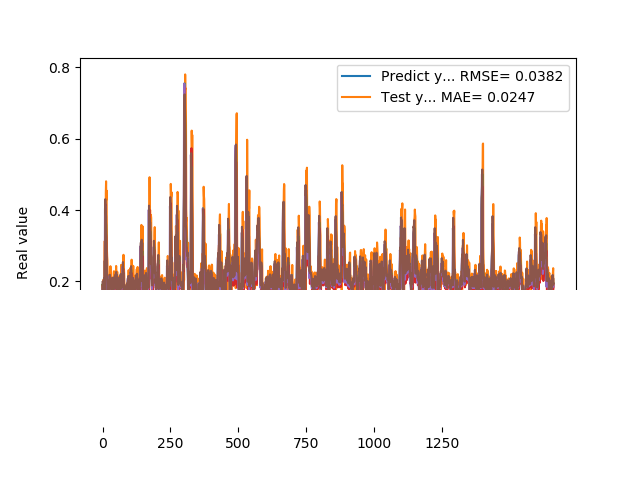

The file beside this chart, header and first rows:
1.769561022520000082e-01, 1.983813204355896476e-01
1.810430586339999981e-01, 1.742835350607369604e-01
1.955727785830000398e-01, 1.878833759499181633e-01
1.954265981910000005e-01, 2.005593470226904595e-01
2.004670947789999880e-01, 1.976124097183363792e-01
2.029463946819999587e-01, 2.073918648248617713e-01
0.000000000000000000e+00, 2.089880633087269901e-01
1.862521618600000151e-01, -4.722675921361693674e-02
1.862153261900000301e-01, 2.578765325097788219e-01
4.038094580169999670e-01, 1.258699807156654638e-01
4.118085205549999461e-01, 4.305363630830941757e-01
3.743042349819999948e-01, 3.981929272340988257e-01
3.571429848669999685e-01, 3.943299841667481931e-01
2.572054266930000055e-01, 3.812263762153086932e-01
2.409307956699999753e-01, 2.714821115664155515e-01
2.253161966800000249e-01, 2.688433022879332390e-01
1.935185044999999937e-01, 2.392992538617976783e-01
1.787700653079999924e-01, 2.021662661721796150e-01
1.622045934200000150e-01, 1.890587172624382528e-01
1.761920750140000269e-01, 1.653497433483102352e-01
1.883655935530000325e-01, 1.830847894872845161e-01
1.861467957499999548e-01, 1.892231049835196577e-01
1.954913884399999968e-01, 1.871356680850865539e-01
1.954011768099999935e-01, 2.020949345918374163e-01
1.660518944260000185e-01, 1.989446072149927969e-01
1.907722949980000249e-01, 1.660854134391225312e-01
2.156041562559999625e-01, 2.037982232359629442e-01
1.898660957809999716e-01, 2.186288451012943224e-01
1.770474612709999895e-01, 1.884548656430309610e-01
2.001174986360000074e-01, 1.857215868858798080e-01
1.948629021640000125e-01, 2.104421004281498420e-01
1.922753006219999894e-01, 1.946990375739276191e-01
1.779100298880000042e-01, 1.989346825236044392e-01
1.810636967419999854e-01, 1.810844879814867137e-01
1.680064052340000114e-01, 1.880781938253950625e-01
1.635809391740000174e-01, 1.677004268270536891e-01
1.706920862200000111e-01, 1.667784336118968147e-01
1.916799396280000345e-01, 1.731177839841330501e-01
2.085516005749999957e-01, 1.950943644829753187e-01
2.058236002919999752e-01, 2.113815671140111541e-01
1.828240007160000513e-01, 2.093887687082392202e-01
1.857409924269999846e-01, 1.868695735017985859e-01
1.775099337099999841e-01, 1.957213901314835969e-01
1.752161234619999952e-01, 1.792308712868751486e-01
1.971126049759999999e-01, 1.794618993042700339e-01
1.845117062330000057e-01, 2.041336398191475887e-01
1.984785944219999987e-01, 1.826156325191485019e-01
2.143009155989999692e-01, 2.083083920253914478e-01
1.841159015890000139e-01, 2.200785271276487209e-01
2.104043960570000094e-01, 1.838407657272925211e-01
2.032361328599999739e-01, 2.266788754738595091e-01
2.088565975429999833e-01, 2.039094103235656874e-01
1.960448026660000231e-01, 2.189294662146407666e-01
1.900728046889999523e-01, 2.006133052697871844e-01
1.658952832220000062e-01, 1.981279696021339687e-01
1.872539073229999851e-01, 1.674342826838416676e-01
1.852532625200000171e-01, 1.982827322462141495e-01
1.799222826959999966e-01, 1.835362578495009223e-01
2.012764066460000223e-01, 1.834237907063915596e-01
1.978618204589999985e-01, 2.098344294048805903e-01
1.950792670250000027e-01, 1.987363759942909758e-01
... 1,599 more rows
